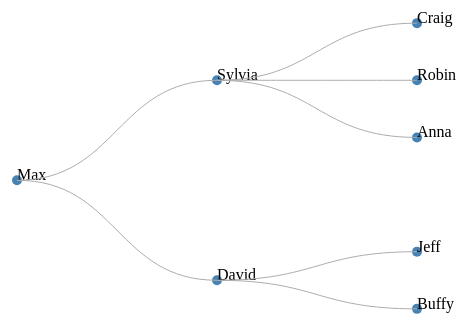
D3 v3 page, settled after 360 driven frames (6 s of simulated time); the page loaded 1 data file(s).




      var canvas = d3.select("body").append("svg")
                      .attr("width", 500)
                      .attr("height", 500)
                      .append("g")
                          .attr("transform", "translate(50,50)");

      var tree = d3.layout.tree()       //Layouts are functions and objects
                    .size([400,400]);

      d3.json("data/myDataTree.json", function (data){       //Load external data

        var nodes = tree.nodes(data);                         //Returns array of data as nodes

        //console.log(nodes);

        var links =  tree.links(nodes);                       //Links between the nodes

        //console.log(links);

        var node  = canvas.selectAll("node")                  //Bind nodes to the canvas object
                      .data(nodes)
                      .enter()
                      .append("g")
                          .attr("class", "node")              //Change orientation by flipping x and y values
                          //.attr("transform", function(d) { return "translate(" + d.x + "," + d.y + ")"; });   //Top to bottom
                          .attr("transform", function(d) { return "translate(" + d.y + "," + d.x + ")"; });   //Left to right

        node.append("circle")                                 //draw a circle to each node                       
            .attr("r", 5)
            .attr("fill", "steelblue")

        node.append("text")
              .text(function(d) { return d.name; });

        var diagonal = d3.svg.diagonal()
          .projection(function (d) { return [d.y,d.x]; });   //Shifts diagonal to left to right

        canvas.selectAll(".link")
                .data(links)
                .enter()
                .append("path")
                .attr("class", "link")
                .attr("fill", "none")
                .attr("stroke", "#ADADAD")
                .attr("d", diagonal);

      })


      
  

### data: data/myDataTree.json
{
 "name": "Max",
 "children": [
  {
   "name": "Sylvia",
   "children": [
    "{... 1 keys}",
    "{... 1 keys}",
    "{... 1 keys}"
   ]
  },
  {
   "name": "David",
   "children": [
    "{... 2 keys}",
    "{... 2 keys}"
   ]
  }
 ]
}